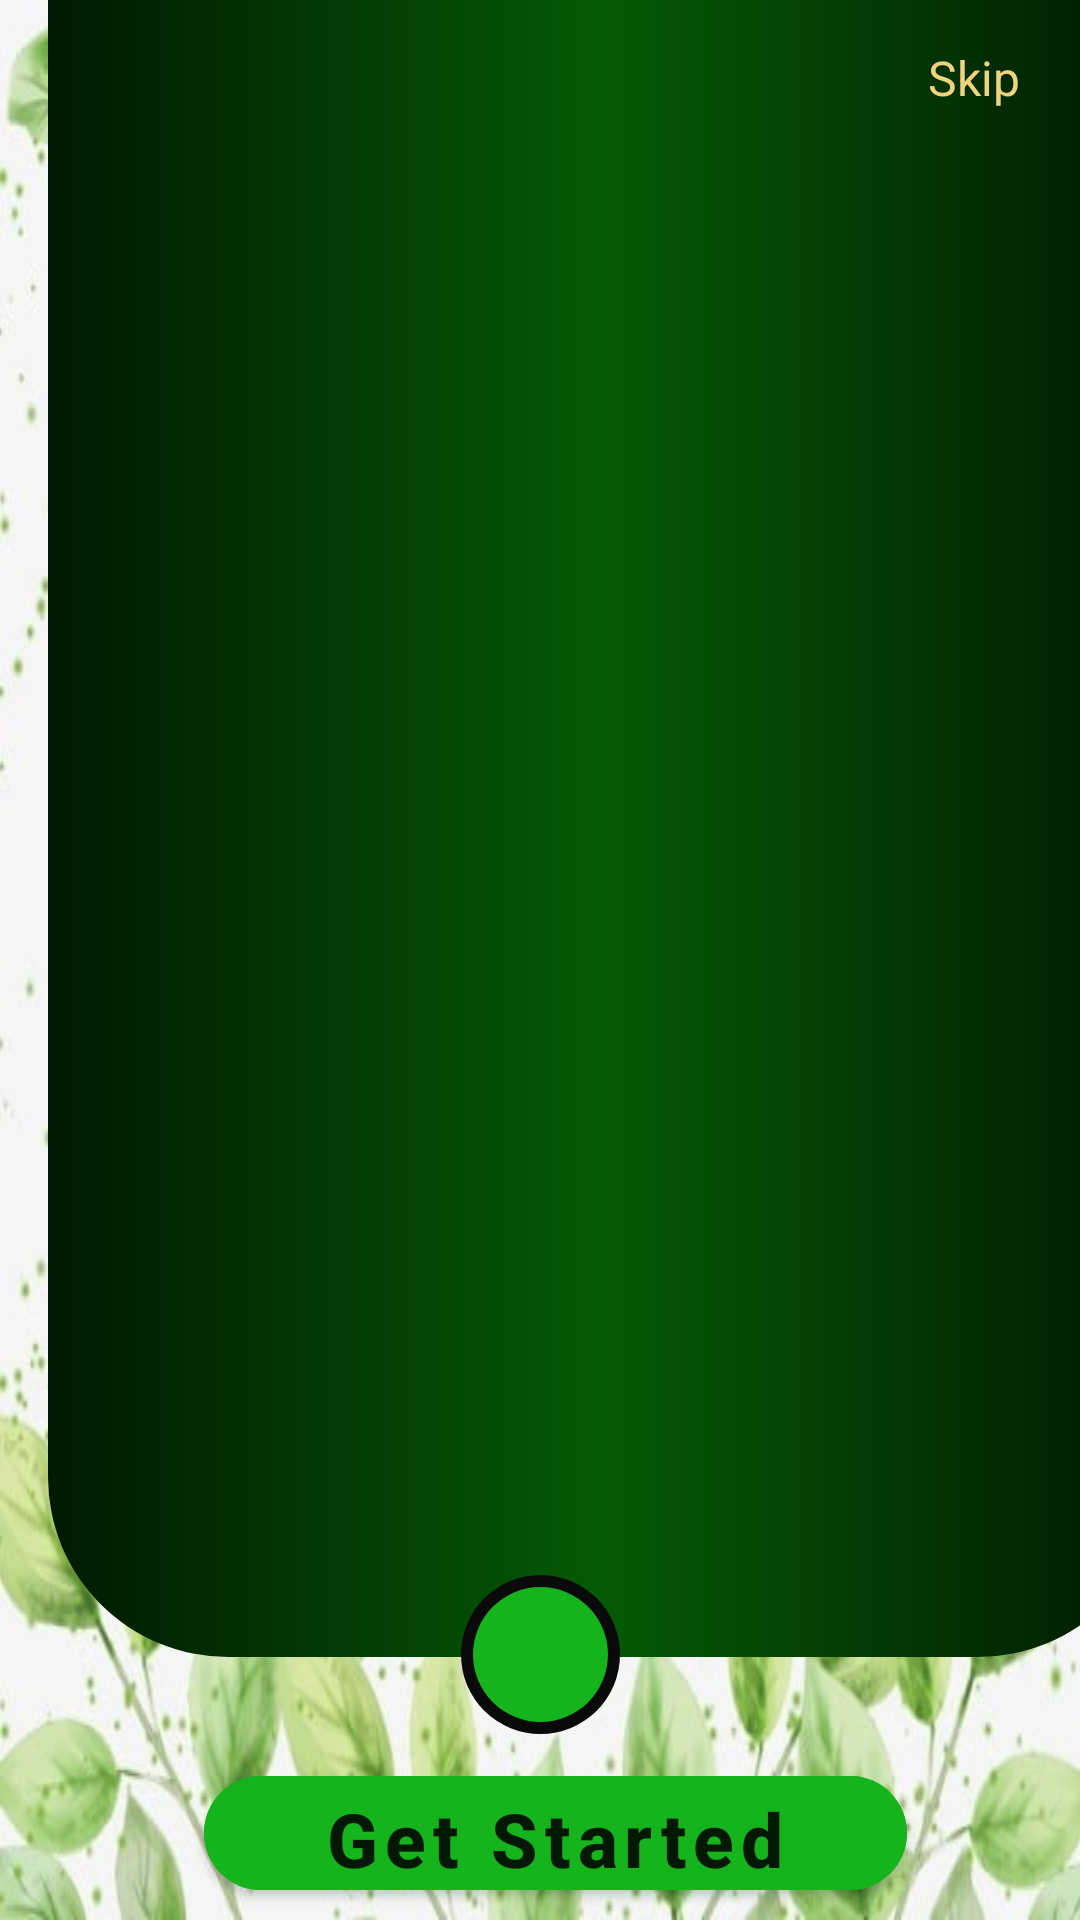

The Android layout XML behind this screen, and the referenced resources:
<!-- AndroidManifest.xml: application theme Theme.AnimatedSplashScreen -->
<!-- res/layout/plantcare.xml -->
<?xml version="1.0" encoding="utf-8"?>
<androidx.constraintlayout.widget.ConstraintLayout xmlns:android="http://schemas.android.com/apk/res/android"
    xmlns:app="http://schemas.android.com/apk/res-auto"
    xmlns:tools="http://schemas.android.com/tools"
    android:layout_width="match_parent"
    android:layout_height="match_parent"
    android:background="@drawable/background"

    tools:context=".First_layout_activity"
    >


    <androidx.viewpager2.widget.ViewPager2
        android:id="@+id/onboardingViewPager"
        android:layout_width="370dp"
        android:layout_height="625dp"
        android:layout_marginStart="16dp"
        android:background="@drawable/view_pager_background"
        app:layout_constraintBottom_toBottomOf="@+id/viewCenterOfNext"
        app:layout_constraintStart_toStartOf="parent"
        app:layout_constraintTop_toTopOf="parent"
        app:layout_constraintVertical_bias="1.0"
        tools:ignore="MissingConstraints" />

    <LinearLayout
        android:id="@+id/indicatorsContainer"
        android:layout_width="wrap_content"
        android:layout_height="wrap_content"
        android:layout_marginStart="20dp"
        android:layout_marginLeft="20dp"
        android:layout_marginRight="20dp"
        android:orientation="horizontal"
        app:layout_constraintStart_toStartOf="parent"
        app:layout_constraintTop_toTopOf="parent"

        />

    <TextView
        android:id="@+id/textSkip"
        android:layout_width="wrap_content"
        android:layout_height="wrap_content"
        android:layout_marginTop="15dp"
        android:layout_marginEnd="20dp"
        android:layout_marginRight="20dp"
        android:text="Skip"
        android:textSize="16sp"
        android:textColor="@color/custom_color_secondary_light"
        app:layout_constraintEnd_toEndOf="parent"
        app:layout_constraintTop_toTopOf="parent"

        />

    <View
        android:layout_width="53dp"
        android:layout_height="53dp"
        android:background="@drawable/icon_outer_background"
        app:layout_constraintBottom_toBottomOf="@id/imageNext"
        app:layout_constraintEnd_toEndOf="@+id/imageNext"
        app:layout_constraintStart_toStartOf="@+id/imageNext"
        app:layout_constraintTop_toTopOf="@+id/imageNext"/>


    <View
        android:id="@+id/viewCenterOfNext"
        android:layout_width="1dp"
        android:layout_height="1dp"
        app:layout_constraintBottom_toBottomOf="@+id/imageNext"
        app:layout_constraintEnd_toEndOf="@+id/imageNext"
        app:layout_constraintStart_toStartOf="@+id/imageNext"
        app:layout_constraintTop_toTopOf="@+id/imageNext"
        />



    <ImageView
        android:id="@+id/imageNext"
        android:layout_width="45dp"
        android:layout_height="45dp"
        android:layout_marginBottom="12dp"
        android:contentDescription="@string/app_name"
        android:background="@drawable/icon_background"
        app:layout_constraintBottom_toTopOf="@+id/buttonGetStarted"
        app:layout_constraintEnd_toEndOf="parent"
        app:layout_constraintStart_toStartOf="parent"
        android:src="@drawable/ic_right"
        app:tint="@color/custom_color_text_secondary"
         />

    <com.google.android.material.button.MaterialButton
        android:id="@+id/buttonGetStarted"
        android:layout_width="wrap_content"
        android:layout_height="50dp"
        android:layout_marginBottom="4dp"
        android:backgroundTint="#15B31C"
        android:paddingStart="40dp"
        android:paddingEnd="40dp"
        android:text="Get Started"
        android:textAllCaps="false"
        android:textSize="25sp"
        android:textColor="@color/plantGreen"
        android:textStyle="bold"
        app:cornerRadius="20dp"
        app:layout_constraintBottom_toBottomOf="parent"
        app:layout_constraintEnd_toEndOf="parent"
        app:layout_constraintHorizontal_bias="0.54"
        app:layout_constraintStart_toStartOf="parent" />


</androidx.constraintlayout.widget.ConstraintLayout>
<!-- resources referenced by this layout -->
<resources>
  <color name="custom_color_secondary_light">#EFD37F</color>
  <color name="custom_color_text_secondary">#011702</color>
  <color name="plantGreen">#011902</color>
  <!-- drawable background: jpg bitmap (drawable, 43678 bytes) -->
  <!-- drawable icon_background (drawable) -->
  <?xml version="1.0" encoding="utf-8"?>
  <shape xmlns:android="http://schemas.android.com/apk/res/android"
      android:shape="oval">
  
      <solid
          android:color="#15B31C"/>
  
  </shape>
  <!-- drawable icon_outer_background (drawable) -->
  <?xml version="1.0" encoding="utf-8"?>
  <shape xmlns:android="http://schemas.android.com/apk/res/android"
      android:shape="oval">
      <solid android:color="#0A0A0A"/>
  
  
  </shape>
  <!-- drawable view_pager_background (drawable) -->
  <?xml version="1.0" encoding="utf-8"?>
  <shape xmlns:android="http://schemas.android.com/apk/res/android"
      android:shape="rectangle">
      <solid android:color="@color/plantGreen"/>
      <corners
          android:topRightRadius="30dp"
          android:topLeftRadius="30dp"
          android:bottomLeftRadius="60dp"
          android:bottomRightRadius="60dp"
          />
      <gradient
          android:startColor="@color/plantGreen"
          android:endColor="@color/plantGreen"
          android:centerColor="#055A05"/>
  
  
  
  </shape>
  <string name="app_name">PlantaeLand</string>
  <style name="Theme.AnimatedSplashScreen" parent="Theme.MaterialComponents.DayNight.NoActionBar">
          
          <item name="colorPrimary">@color/purple_500</item>
          <item name="colorPrimaryVariant">@color/purple_700</item>
          <item name="colorOnPrimary">@color/white</item>
          
          <item name="colorSecondary">@color/teal_200</item>
          <item name="colorSecondaryVariant">@color/teal_700</item>
          <item name="colorOnSecondary">@color/black</item>
          
          <item name="android:statusBarColor" tools:targetApi="l">?attr/colorPrimaryVariant</item>
          <item name="android:windowLightStatusBar" tools:targetApi="m">false</item>
  
          
  
  
      </style>
  <color name="purple_500">#FF6200EE</color>
  <color name="purple_700">#FF3700B3</color>
  <color name="white">#FFFFFFFF</color>
  <color name="teal_200">#FF03DAC5</color>
  <color name="teal_700">#FF018786</color>
  <color name="black">#FF000000</color>
</resources>
